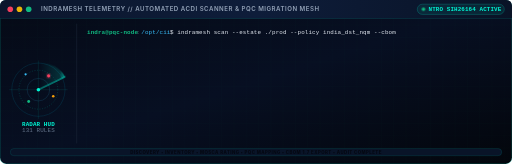
t = 0.00 s
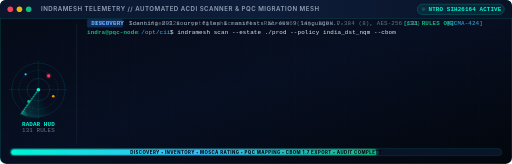
t = 1.68 s
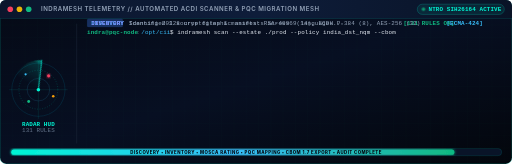
t = 3.36 s
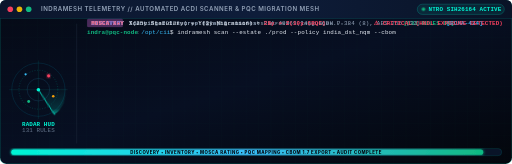
t = 4.92 s
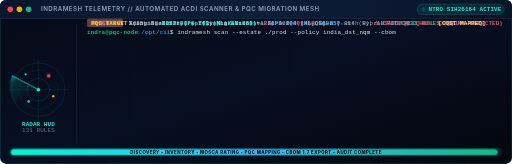
t = 6.60 s
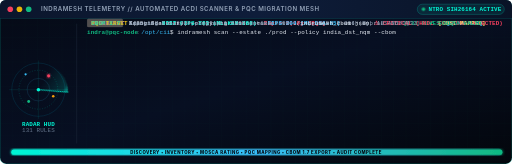
t = 8.34 s

The animated SVG that drew these frames (rendered in a browser with its animation timeline set to each time). Animation: 1 SMIL element (animateTransform=1), 10 CSS @keyframes rules; frames cover the first 8.34 s, repeats indefinitely.

<svg xmlns="http://www.w3.org/2000/svg" viewBox="0 0 1000 320" width="100%" height="100%">
  <defs>
    <!-- Card & Glow Gradients -->
    <linearGradient id="termBg" x1="0%" y1="0%" x2="100%" y2="100%">
      <stop offset="0%" stop-color="#050a16"/>
      <stop offset="50%" stop-color="#070f22"/>
      <stop offset="100%" stop-color="#03060c"/>
    </linearGradient>

    <linearGradient id="titleBarGrad" x1="0%" y1="0%" x2="100%" y2="0%">
      <stop offset="0%" stop-color="#0b162c"/>
      <stop offset="50%" stop-color="#0e1d3a"/>
      <stop offset="100%" stop-color="#091326"/>
    </linearGradient>

    <linearGradient id="cyanAccent" x1="0%" y1="0%" x2="100%" y2="0%">
      <stop offset="0%" stop-color="#00f5d4"/>
      <stop offset="100%" stop-color="#38bdf8"/>
    </linearGradient>

    <linearGradient id="radarSweep" x1="0%" y1="0%" x2="100%" y2="0%">
      <stop offset="0%" stop-color="#00f5d4" stop-opacity="0"/>
      <stop offset="80%" stop-color="#00f5d4" stop-opacity="0.15"/>
      <stop offset="100%" stop-color="#00f5d4" stop-opacity="0.6"/>
    </linearGradient>

    <linearGradient id="progressBarGrad" x1="0%" y1="0%" x2="100%" y2="0%">
      <stop offset="0%" stop-color="#00f5d4"/>
      <stop offset="50%" stop-color="#38bdf8"/>
      <stop offset="100%" stop-color="#10b981"/>
    </linearGradient>

    <!-- Filters -->
    <filter id="softCyanGlow" x="-20%" y="-20%" width="140%" height="140%">
      <feGaussianBlur stdDeviation="3" result="blur"/>
      <feMerge>
        <feMergeNode in="blur"/>
        <feMergeNode in="SourceGraphic"/>
      </feMerge>
    </filter>

    <pattern id="termGrid" width="24" height="24" patternUnits="userSpaceOnUse">
      <path d="M 24 0 L 0 0 0 24" fill="none" stroke="#00f5d4" stroke-opacity="0.03" stroke-width="0.8"/>
    </pattern>
  </defs>

  <style>
    /* Keyframe Animations for Micro-Animations */
    @keyframes cursorBlink {
      0%, 49% { opacity: 1; }
      50%, 100% { opacity: 0; }
    }
    @keyframes statusPulse {
      0%, 100% { opacity: 1; }
      50% { opacity: 0.3; }
    }
    @keyframes radarSpin {
      from { transform: rotate(0deg); }
      to { transform: rotate(360deg); }
    }
    @keyframes progressSweep {
      0% { width: 0%; }
      75% { width: 96%; }
      85% { width: 100%; }
      100% { width: 100%; }
    }
    @keyframes msgReveal1 {
      0% { opacity: 0; transform: translateY(4px); }
      4%, 100% { opacity: 1; transform: translateY(0); }
    }
    @keyframes msgReveal2 {
      0%, 12% { opacity: 0; transform: translateY(4px); }
      16%, 100% { opacity: 1; transform: translateY(0); }
    }
    @keyframes msgReveal3 {
      0%, 28% { opacity: 0; transform: translateY(4px); }
      32%, 100% { opacity: 1; transform: translateY(0); }
    }
    @keyframes msgReveal4 {
      0%, 44% { opacity: 0; transform: translateY(4px); }
      48%, 100% { opacity: 1; transform: translateY(0); }
    }
    @keyframes msgReveal5 {
      0%, 60% { opacity: 0; transform: translateY(4px); }
      64%, 100% { opacity: 1; transform: translateY(0); }
    }
    @keyframes msgReveal6 {
      0%, 76% { opacity: 0; transform: translateY(4px); }
      80%, 100% { opacity: 1; transform: translateY(0); }
    }

    .radar-beam {
      transform-box: view-box;
      transform-origin: 75px 175px;
      animation: radarSpin 4s linear infinite;
    }
    .live-dot {
      animation: statusPulse 1.2s ease-in-out infinite;
    }
    .cursor-blink {
      animation: cursorBlink 0.9s infinite;
    }
    .progress-bar-anim {
      animation: progressSweep 12s cubic-bezier(0.1, 0.7, 0.1, 1) infinite;
    }
    .term-msg-1 { animation: msgReveal1 12s ease-out infinite; }
    .term-msg-2 { animation: msgReveal2 12s ease-out infinite; }
    .term-msg-3 { animation: msgReveal3 12s ease-out infinite; }
    .term-msg-4 { animation: msgReveal4 12s ease-out infinite; }
    .term-msg-5 { animation: msgReveal5 12s ease-out infinite; }
    .term-msg-6 { animation: msgReveal6 12s ease-out infinite; }

    .term-font {
      font-family: "JetBrains Mono", Consolas, "SF Mono", "Fira Code", monospace;
      font-size: 11.5px;
      letter-spacing: 0.02em;
    }
  </style>

  <!-- Terminal Housing Card -->
  <rect width="1000" height="320" rx="12" fill="url(#termBg)" stroke="#00f5d4" stroke-opacity="0.3" stroke-width="1.5"/>
  <rect width="1000" height="320" rx="12" fill="url(#termGrid)"/>

  <!-- Title Bar -->
  <path d="M 0 12 Q 0 0 12 0 L 988 0 Q 1000 0 1000 12 L 1000 36 L 0 36 Z" fill="url(#titleBarGrad)"/>
  <line x1="0" y1="36" x2="1000" y2="36" stroke="#00f5d4" stroke-opacity="0.2" stroke-width="1"/>

  <!-- macOS / Terminal Window Controls -->
  <circle cx="20" cy="18" r="5.5" fill="#f43f5e"/>
  <circle cx="38" cy="18" r="5.5" fill="#eab308"/>
  <circle cx="56" cy="18" r="5.5" fill="#10b981"/>

  <!-- Title Text -->
  <text x="80" y="22" fill="#94a3b8" font-family="-apple-system, BlinkMacSystemFont, 'Segoe UI', Roboto, sans-serif" font-size="12" font-weight="600" letter-spacing="0.08em">
    INDRAMESH TELEMETRY // AUTOMATED ACDI SCANNER &amp; PQC MIGRATION MESH
  </text>

  <!-- Live Status Pill (Right side of Title Bar) -->
  <g transform="translate(815, 8)">
    <rect width="170" height="20" rx="10" fill="#00f5d4" fill-opacity="0.08" stroke="#00f5d4" stroke-opacity="0.35" stroke-width="1"/>
    <circle cx="12" cy="10" r="3.5" fill="#10b981" class="live-dot"/>
    <text x="22" y="14" fill="#00f5d4" class="term-font" font-size="9.5" font-weight="700">NTRO SIH26164 ACTIVE</text>
  </g>

  <!-- ═════════════════════════════════════════════════════════════
       LEFT: MICRO RADAR POSTURE DIAL SIMULATOR (Center: 75, 175)
       ═════════════════════════════════════════════════════════════ -->
  <g id="MicroRadar">
    <!-- Outer Dial Rings -->
    <circle cx="75" cy="175" r="52" fill="none" stroke="#00b4d8" stroke-opacity="0.2" stroke-width="1.2"/>
    <circle cx="75" cy="175" r="38" fill="none" stroke="#00f5d4" stroke-opacity="0.3" stroke-dasharray="2 3"/>
    <circle cx="75" cy="175" r="22" fill="none" stroke="#38bdf8" stroke-opacity="0.25"/>

    <!-- Crosshair axes -->
    <line x1="75" y1="118" x2="75" y2="232" stroke="#00f5d4" stroke-opacity="0.2" stroke-width="0.8"/>
    <line x1="18" y1="175" x2="132" y2="175" stroke="#00f5d4" stroke-opacity="0.2" stroke-width="0.8"/>

    <!-- Rotating Radar Sweep Beam -->
    <g class="radar-beam">
      <animateTransform attributeName="transform" type="rotate" from="0 75 175" to="360 75 175" dur="4s" repeatCount="indefinite"/>
      <path d="M 75 175 L 127 150 A 52 52 0 0 0 75 123 Z" fill="url(#radarSweep)"/>
      <line x1="75" y1="175" x2="127" y2="150" stroke="#00f5d4" stroke-width="1.5" stroke-linecap="round"/>
    </g>

    <!-- Detected Cryptographic Spoke Nodes (Pulsing) -->
    <circle cx="95" cy="148" r="3" fill="#f43f5e" filter="url(#softCyanGlow)"/>
    <circle cx="104" cy="188" r="2.5" fill="#f59e0b"/>
    <circle cx="56" cy="198" r="2.8" fill="#10b981"/>
    <circle cx="50" cy="145" r="2.2" fill="#38bdf8"/>
    <circle cx="75" cy="175" r="3.5" fill="#00f5d4"/>

    <!-- Radar Label -->
    <text x="75" y="246" text-anchor="middle" fill="#00f5d4" class="term-font" font-size="9" font-weight="700">RADAR HUD</text>
    <text x="75" y="258" text-anchor="middle" fill="#64748b" class="term-font" font-size="8">131 RULES</text>
  </g>

  <!-- Divider Line Between Radar and Terminal Log -->
  <line x1="150" y1="46" x2="150" y2="280" stroke="#1e293b" stroke-width="1.2"/>

  <!-- ═════════════════════════════════════════════════════════════
       RIGHT: LIVE TERMINAL MESSAGE STREAM (GIF-TYPE ANIMATION)
       ═════════════════════════════════════════════════════════════ -->
  <g transform="translate(170, 48)" class="term-font">
    <!-- Command Prompt Line -->
    <g transform="translate(0, 18)">
      <text x="0" y="0" fill="#10b981" font-weight="700">indra@pqc-node</text>
      <text x="96" y="0" fill="#64748b">:</text>
      <text x="106" y="0" fill="#38bdf8">/opt/cii</text>
      <text x="162" y="0" fill="#e2e8f0">$ indramesh scan --estate ./prod --policy india_dst_nqm --cbom</text>
    </g>

    <!-- Streamed Line 1: Discovery -->
    <g transform="translate(0, 48)" class="term-msg-1">
      <rect x="0" y="-12" width="70" height="17" rx="3" fill="#0284c7" fill-opacity="0.2"/>
      <text x="8" y="0" fill="#38bdf8" font-weight="700">DISCOVERY</text>
      <text x="82" y="0" fill="#94a3b8">Scanning 203 source files &amp; manifests across 9 languages...</text>
      <text x="618" y="0" fill="#10b981" font-weight="700">[131 RULES OK]</text>
    </g>

    <!-- Streamed Line 2: Cryptographic Artefacts Found -->
    <g transform="translate(0, 78)" class="term-msg-2">
      <rect x="0" y="-12" width="70" height="17" rx="3" fill="#6366f1" fill-opacity="0.2"/>
      <text x="8" y="0" fill="#818cf8" font-weight="700">INVENTORY</text>
      <text x="82" y="0" fill="#94a3b8">Identified 128 cryptographic assets: RSA-4096 (14), ECDH P-384 (8), AES-256 (32)</text>
      <text x="702" y="0" fill="#38bdf8" font-weight="700">[ECMA-424]</text>
    </g>

    <!-- Streamed Line 3: Mosca's Inequality Breach -->
    <g transform="translate(0, 108)" class="term-msg-3">
      <rect x="0" y="-12" width="70" height="17" rx="3" fill="#e11d48" fill-opacity="0.25"/>
      <text x="8" y="0" fill="#fb7185" font-weight="700">MOSCA X+Y</text>
      <text x="82" y="0" fill="#e2e8f0">X(25y Statutory) + Y(3y Migration) = <tspan fill="#f43f5e" font-weight="700">28y &gt; Z(10y CRQC)</tspan></text>
      <text x="560" y="0" fill="#f43f5e" font-weight="700">&#9888; CRITICAL (HNDL EXPOSURE DETECTED)</text>
    </g>

    <!-- Streamed Line 4: FIPS Recommendations -->
    <g transform="translate(0, 138)" class="term-msg-4">
      <rect x="0" y="-12" width="70" height="17" rx="3" fill="#ca8a04" fill-opacity="0.2"/>
      <text x="8" y="0" fill="#facc15" font-weight="700">PQC TARGET</text>
      <text x="82" y="0" fill="#94a3b8">Assigned <tspan fill="#00f5d4" font-weight="700">NIST FIPS 203 (ML-KEM-768)</tspan> &amp; <tspan fill="#38bdf8" font-weight="700">FIPS 204 (ML-DSA-65)</tspan> with Hybrid AND/OR</text>
      <text x="686" y="0" fill="#ffd166" font-weight="700">[COST MAPPED]</text>
    </g>

    <!-- Streamed Line 5: CycloneDX 1.7 CBOM Output -->
    <g transform="translate(0, 168)" class="term-msg-5">
      <rect x="0" y="-12" width="70" height="17" rx="3" fill="#059669" fill-opacity="0.2"/>
      <text x="8" y="0" fill="#34d399" font-weight="700">CBOM 1.7</text>
      <text x="82" y="0" fill="#94a3b8">Exported Ecma-424 compliant CBOM document to <tspan fill="#e2e8f0">./indramesh_cbom.json</tspan></text>
      <text x="668" y="0" fill="#10b981" font-weight="700">&#10004; SCHEMA VALID</text>
    </g>

    <!-- Streamed Line 6: Verification Guarantee & Blinking Cursor -->
    <g transform="translate(0, 198)" class="term-msg-6">
      <rect x="0" y="-12" width="70" height="17" rx="3" fill="#0d9488" fill-opacity="0.25"/>
      <text x="8" y="0" fill="#2dd4bf" font-weight="700">ASSURANCE</text>
      <text x="82" y="0" fill="#00f5d4" font-weight="700">Air-Gapped: Zero-CDN Verified &#183; 893/893 Pytest Passed &#183; 0 Regressions</text>
      <!-- Blinking Cursor -->
      <rect x="660" y="-10" width="8" height="14" fill="#00f5d4" class="cursor-blink"/>
    </g>
  </g>

  <!-- ═════════════════════════════════════════════════════════════
       BOTTOM: ACTIVE PROGRESS & PIPELINE METRIC BAR
       ═════════════════════════════════════════════════════════════ -->
  <g transform="translate(20, 290)">
    <!-- Base track -->
    <rect width="960" height="14" rx="7" fill="#091428" stroke="#00f5d4" stroke-opacity="0.2" stroke-width="1"/>
    <!-- Animated fill -->
    <rect width="950" height="10" rx="5" x="2" y="2" fill="url(#progressBarGrad)" class="progress-bar-anim" filter="url(#softCyanGlow)"/>
    <text x="480" y="10" text-anchor="middle" fill="#040812" font-family="-apple-system, sans-serif" font-size="8.5" font-weight="800" letter-spacing="0.1em">
      DISCOVERY &#8226; INVENTORY &#8226; MOSCA RATING &#8226; PQC MAPPING &#8226; CBOM 1.7 EXPORT &#8226; AUDIT COMPLETE
    </text>
  </g>
</svg>
